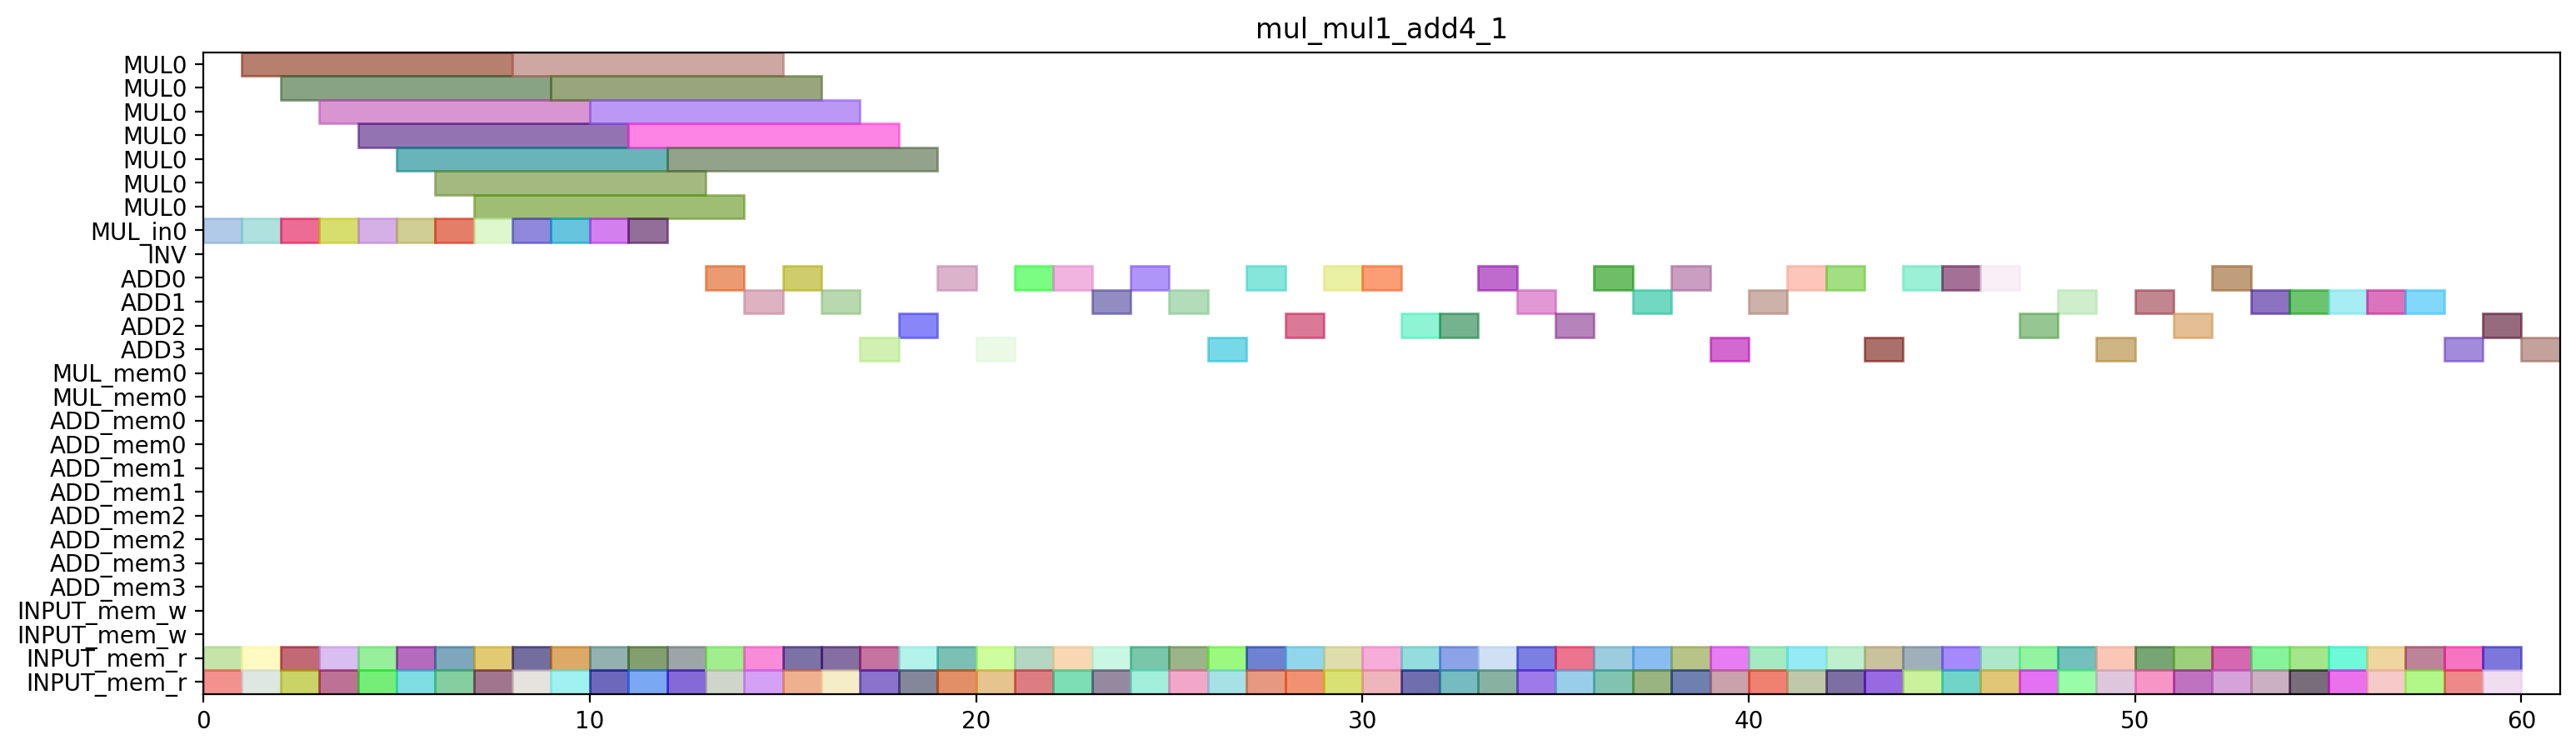

Python code for this plot:
from pyschedule import Scenario, solvers, plotters, alt

def solve_mul_mul1_add4_1(ConstStep, ExpStep):
	horizon = 141
	S=Scenario("mul_mul1_add4_1",horizon = horizon)

	# resource
	MUL = S.Resources('MUL', num=1, size=7)
	MUL_in = S.Resources('MUL_in', num=1)
	INV = S.Resource('INV')
	ADD = S.Resources('ADD', num=4, periods=range(1, horizon))
	MUL_mem = S.Resources('MUL_mem', num=1, size=2)
	ADD_mem = S.Resources('ADD_mem', num=4, size=2)
	INPUT_mem_w = S.Resource('INPUT_mem_w', size=2)
	INPUT_mem_r = S.Resource('INPUT_mem_r', size=2)

	# result of previous scheduling
	T2_1T1_in = S.Task('T2_1T1_in', length=1, delay_cost=1)
	S += T2_1T1_in >= 0
	T2_1T1_in += MUL_in[0]

	T2_1T1_mem0 = S.Task('T2_1T1_mem0', length=1, delay_cost=1)
	S += T2_1T1_mem0 >= 0
	T2_1T1_mem0 += INPUT_mem_r

	T2_1T1_mem1 = S.Task('T2_1T1_mem1', length=1, delay_cost=1)
	S += T2_1T1_mem1 >= 0
	T2_1T1_mem1 += INPUT_mem_r

	T2T1_in = S.Task('T2T1_in', length=1, delay_cost=1)
	S += T2T1_in >= 1
	T2T1_in += MUL_in[0]

	T2T1_mem0 = S.Task('T2T1_mem0', length=1, delay_cost=1)
	S += T2T1_mem0 >= 1
	T2T1_mem0 += INPUT_mem_r

	T2T1_mem1 = S.Task('T2T1_mem1', length=1, delay_cost=1)
	S += T2T1_mem1 >= 1
	T2T1_mem1 += INPUT_mem_r

	T2_1T1 = S.Task('T2_1T1', length=7, delay_cost=1)
	S += T2_1T1 >= 1
	T2_1T1 += MUL[0]

	T2T1 = S.Task('T2T1', length=7, delay_cost=1)
	S += T2T1 >= 2
	T2T1 += MUL[0]

	T2_1T0_in = S.Task('T2_1T0_in', length=1, delay_cost=1)
	S += T2_1T0_in >= 2
	T2_1T0_in += MUL_in[0]

	T2_1T0_mem0 = S.Task('T2_1T0_mem0', length=1, delay_cost=1)
	S += T2_1T0_mem0 >= 2
	T2_1T0_mem0 += INPUT_mem_r

	T2_1T0_mem1 = S.Task('T2_1T0_mem1', length=1, delay_cost=1)
	S += T2_1T0_mem1 >= 2
	T2_1T0_mem1 += INPUT_mem_r

	T1_T1_in = S.Task('T1_T1_in', length=1, delay_cost=1)
	S += T1_T1_in >= 3
	T1_T1_in += MUL_in[0]

	T1_T1_mem0 = S.Task('T1_T1_mem0', length=1, delay_cost=1)
	S += T1_T1_mem0 >= 3
	T1_T1_mem0 += INPUT_mem_r

	T1_T1_mem1 = S.Task('T1_T1_mem1', length=1, delay_cost=1)
	S += T1_T1_mem1 >= 3
	T1_T1_mem1 += INPUT_mem_r

	T2_1T0 = S.Task('T2_1T0', length=7, delay_cost=1)
	S += T2_1T0 >= 3
	T2_1T0 += MUL[0]

	T1T1_in = S.Task('T1T1_in', length=1, delay_cost=1)
	S += T1T1_in >= 4
	T1T1_in += MUL_in[0]

	T1T1_mem0 = S.Task('T1T1_mem0', length=1, delay_cost=1)
	S += T1T1_mem0 >= 4
	T1T1_mem0 += INPUT_mem_r

	T1T1_mem1 = S.Task('T1T1_mem1', length=1, delay_cost=1)
	S += T1T1_mem1 >= 4
	T1T1_mem1 += INPUT_mem_r

	T1_T1 = S.Task('T1_T1', length=7, delay_cost=1)
	S += T1_T1 >= 4
	T1_T1 += MUL[0]

	T1T0_in = S.Task('T1T0_in', length=1, delay_cost=1)
	S += T1T0_in >= 5
	T1T0_in += MUL_in[0]

	T1T0_mem0 = S.Task('T1T0_mem0', length=1, delay_cost=1)
	S += T1T0_mem0 >= 5
	T1T0_mem0 += INPUT_mem_r

	T1T0_mem1 = S.Task('T1T0_mem1', length=1, delay_cost=1)
	S += T1T0_mem1 >= 5
	T1T0_mem1 += INPUT_mem_r

	T1T1 = S.Task('T1T1', length=7, delay_cost=1)
	S += T1T1 >= 5
	T1T1 += MUL[0]

	T0_T1_in = S.Task('T0_T1_in', length=1, delay_cost=1)
	S += T0_T1_in >= 6
	T0_T1_in += MUL_in[0]

	T0_T1_mem0 = S.Task('T0_T1_mem0', length=1, delay_cost=1)
	S += T0_T1_mem0 >= 6
	T0_T1_mem0 += INPUT_mem_r

	T0_T1_mem1 = S.Task('T0_T1_mem1', length=1, delay_cost=1)
	S += T0_T1_mem1 >= 6
	T0_T1_mem1 += INPUT_mem_r

	T1T0 = S.Task('T1T0', length=7, delay_cost=1)
	S += T1T0 >= 6
	T1T0 += MUL[0]

	T0_T0_in = S.Task('T0_T0_in', length=1, delay_cost=1)
	S += T0_T0_in >= 7
	T0_T0_in += MUL_in[0]

	T0_T0_mem0 = S.Task('T0_T0_mem0', length=1, delay_cost=1)
	S += T0_T0_mem0 >= 7
	T0_T0_mem0 += INPUT_mem_r

	T0_T0_mem1 = S.Task('T0_T0_mem1', length=1, delay_cost=1)
	S += T0_T0_mem1 >= 7
	T0_T0_mem1 += INPUT_mem_r

	T0_T1 = S.Task('T0_T1', length=7, delay_cost=1)
	S += T0_T1 >= 7
	T0_T1 += MUL[0]

	T0T1_in = S.Task('T0T1_in', length=1, delay_cost=1)
	S += T0T1_in >= 8
	T0T1_in += MUL_in[0]

	T0T1_mem0 = S.Task('T0T1_mem0', length=1, delay_cost=1)
	S += T0T1_mem0 >= 8
	T0T1_mem0 += INPUT_mem_r

	T0T1_mem1 = S.Task('T0T1_mem1', length=1, delay_cost=1)
	S += T0T1_mem1 >= 8
	T0T1_mem1 += INPUT_mem_r

	T0_T0 = S.Task('T0_T0', length=7, delay_cost=1)
	S += T0_T0 >= 8
	T0_T0 += MUL[0]

	T0T1 = S.Task('T0T1', length=7, delay_cost=1)
	S += T0T1 >= 9
	T0T1 += MUL[0]

	T2T0_in = S.Task('T2T0_in', length=1, delay_cost=1)
	S += T2T0_in >= 9
	T2T0_in += MUL_in[0]

	T2T0_mem0 = S.Task('T2T0_mem0', length=1, delay_cost=1)
	S += T2T0_mem0 >= 9
	T2T0_mem0 += INPUT_mem_r

	T2T0_mem1 = S.Task('T2T0_mem1', length=1, delay_cost=1)
	S += T2T0_mem1 >= 9
	T2T0_mem1 += INPUT_mem_r

	T1_T0_in = S.Task('T1_T0_in', length=1, delay_cost=1)
	S += T1_T0_in >= 10
	T1_T0_in += MUL_in[0]

	T1_T0_mem0 = S.Task('T1_T0_mem0', length=1, delay_cost=1)
	S += T1_T0_mem0 >= 10
	T1_T0_mem0 += INPUT_mem_r

	T1_T0_mem1 = S.Task('T1_T0_mem1', length=1, delay_cost=1)
	S += T1_T0_mem1 >= 10
	T1_T0_mem1 += INPUT_mem_r

	T2T0 = S.Task('T2T0', length=7, delay_cost=1)
	S += T2T0 >= 10
	T2T0 += MUL[0]

	T0T0_in = S.Task('T0T0_in', length=1, delay_cost=1)
	S += T0T0_in >= 11
	T0T0_in += MUL_in[0]

	T0T0_mem0 = S.Task('T0T0_mem0', length=1, delay_cost=1)
	S += T0T0_mem0 >= 11
	T0T0_mem0 += INPUT_mem_r

	T0T0_mem1 = S.Task('T0T0_mem1', length=1, delay_cost=1)
	S += T0T0_mem1 >= 11
	T0T0_mem1 += INPUT_mem_r

	T1_T0 = S.Task('T1_T0', length=7, delay_cost=1)
	S += T1_T0 >= 11
	T1_T0 += MUL[0]

	T0T0 = S.Task('T0T0', length=7, delay_cost=1)
	S += T0T0 >= 12
	T0T0 += MUL[0]

	T2T2_mem0 = S.Task('T2T2_mem0', length=1, delay_cost=1)
	S += T2T2_mem0 >= 12
	T2T2_mem0 += INPUT_mem_r

	T2T2_mem1 = S.Task('T2T2_mem1', length=1, delay_cost=1)
	S += T2T2_mem1 >= 12
	T2T2_mem1 += INPUT_mem_r

	T2T2 = S.Task('T2T2', length=1, delay_cost=1)
	S += T2T2 >= 13
	T2T2 += ADD[0]

	T2T3_mem0 = S.Task('T2T3_mem0', length=1, delay_cost=1)
	S += T2T3_mem0 >= 13
	T2T3_mem0 += INPUT_mem_r

	T2T3_mem1 = S.Task('T2T3_mem1', length=1, delay_cost=1)
	S += T2T3_mem1 >= 13
	T2T3_mem1 += INPUT_mem_r

	T131_mem0 = S.Task('T131_mem0', length=1, delay_cost=1)
	S += T131_mem0 >= 14
	T131_mem0 += INPUT_mem_r

	T131_mem1 = S.Task('T131_mem1', length=1, delay_cost=1)
	S += T131_mem1 >= 14
	T131_mem1 += INPUT_mem_r

	T2T3 = S.Task('T2T3', length=1, delay_cost=1)
	S += T2T3 >= 14
	T2T3 += ADD[1]

	T130_mem0 = S.Task('T130_mem0', length=1, delay_cost=1)
	S += T130_mem0 >= 15
	T130_mem0 += INPUT_mem_r

	T130_mem1 = S.Task('T130_mem1', length=1, delay_cost=1)
	S += T130_mem1 >= 15
	T130_mem1 += INPUT_mem_r

	T131 = S.Task('T131', length=1, delay_cost=1)
	S += T131 >= 15
	T131 += ADD[0]

	T130 = S.Task('T130', length=1, delay_cost=1)
	S += T130 >= 16
	T130 += ADD[1]

	T6_1_mem0 = S.Task('T6_1_mem0', length=1, delay_cost=1)
	S += T6_1_mem0 >= 16
	T6_1_mem0 += INPUT_mem_r

	T6_1_mem1 = S.Task('T6_1_mem1', length=1, delay_cost=1)
	S += T6_1_mem1 >= 16
	T6_1_mem1 += INPUT_mem_r

	T1T3_mem0 = S.Task('T1T3_mem0', length=1, delay_cost=1)
	S += T1T3_mem0 >= 17
	T1T3_mem0 += INPUT_mem_r

	T1T3_mem1 = S.Task('T1T3_mem1', length=1, delay_cost=1)
	S += T1T3_mem1 >= 17
	T1T3_mem1 += INPUT_mem_r

	T6_1 = S.Task('T6_1', length=1, delay_cost=1)
	S += T6_1 >= 17
	T6_1 += ADD[3]

	T1T3 = S.Task('T1T3', length=1, delay_cost=1)
	S += T1T3 >= 18
	T1T3 += ADD[2]

	T5_51_mem0 = S.Task('T5_51_mem0', length=1, delay_cost=1)
	S += T5_51_mem0 >= 18
	T5_51_mem0 += INPUT_mem_r

	T5_51_mem1 = S.Task('T5_51_mem1', length=1, delay_cost=1)
	S += T5_51_mem1 >= 18
	T5_51_mem1 += INPUT_mem_r

	T30_mem0 = S.Task('T30_mem0', length=1, delay_cost=1)
	S += T30_mem0 >= 19
	T30_mem0 += INPUT_mem_r

	T30_mem1 = S.Task('T30_mem1', length=1, delay_cost=1)
	S += T30_mem1 >= 19
	T30_mem1 += INPUT_mem_r

	T5_51 = S.Task('T5_51', length=1, delay_cost=1)
	S += T5_51 >= 19
	T5_51 += ADD[0]

	T30 = S.Task('T30', length=1, delay_cost=1)
	S += T30 >= 20
	T30 += ADD[3]

	T40_mem0 = S.Task('T40_mem0', length=1, delay_cost=1)
	S += T40_mem0 >= 20
	T40_mem0 += INPUT_mem_r

	T40_mem1 = S.Task('T40_mem1', length=1, delay_cost=1)
	S += T40_mem1 >= 20
	T40_mem1 += INPUT_mem_r

	T40 = S.Task('T40', length=1, delay_cost=1)
	S += T40 >= 21
	T40 += ADD[0]

	T5_50_mem0 = S.Task('T5_50_mem0', length=1, delay_cost=1)
	S += T5_50_mem0 >= 21
	T5_50_mem0 += INPUT_mem_r

	T5_50_mem1 = S.Task('T5_50_mem1', length=1, delay_cost=1)
	S += T5_50_mem1 >= 21
	T5_50_mem1 += INPUT_mem_r

	T5_50 = S.Task('T5_50', length=1, delay_cost=1)
	S += T5_50 >= 22
	T5_50 += ADD[0]

	T6_0_mem0 = S.Task('T6_0_mem0', length=1, delay_cost=1)
	S += T6_0_mem0 >= 22
	T6_0_mem0 += INPUT_mem_r

	T6_0_mem1 = S.Task('T6_0_mem1', length=1, delay_cost=1)
	S += T6_0_mem1 >= 22
	T6_0_mem1 += INPUT_mem_r

	T5_41_mem0 = S.Task('T5_41_mem0', length=1, delay_cost=1)
	S += T5_41_mem0 >= 23
	T5_41_mem0 += INPUT_mem_r

	T5_41_mem1 = S.Task('T5_41_mem1', length=1, delay_cost=1)
	S += T5_41_mem1 >= 23
	T5_41_mem1 += INPUT_mem_r

	T6_0 = S.Task('T6_0', length=1, delay_cost=1)
	S += T6_0 >= 23
	T6_0 += ADD[1]

	T0T2_mem0 = S.Task('T0T2_mem0', length=1, delay_cost=1)
	S += T0T2_mem0 >= 24
	T0T2_mem0 += INPUT_mem_r

	T0T2_mem1 = S.Task('T0T2_mem1', length=1, delay_cost=1)
	S += T0T2_mem1 >= 24
	T0T2_mem1 += INPUT_mem_r

	T5_41 = S.Task('T5_41', length=1, delay_cost=1)
	S += T5_41 >= 24
	T5_41 += ADD[0]

	T0T2 = S.Task('T0T2', length=1, delay_cost=1)
	S += T0T2 >= 25
	T0T2 += ADD[1]

	T5_40_mem0 = S.Task('T5_40_mem0', length=1, delay_cost=1)
	S += T5_40_mem0 >= 25
	T5_40_mem0 += INPUT_mem_r

	T5_40_mem1 = S.Task('T5_40_mem1', length=1, delay_cost=1)
	S += T5_40_mem1 >= 25
	T5_40_mem1 += INPUT_mem_r

	T4_61_mem0 = S.Task('T4_61_mem0', length=1, delay_cost=1)
	S += T4_61_mem0 >= 26
	T4_61_mem0 += INPUT_mem_r

	T4_61_mem1 = S.Task('T4_61_mem1', length=1, delay_cost=1)
	S += T4_61_mem1 >= 26
	T4_61_mem1 += INPUT_mem_r

	T5_40 = S.Task('T5_40', length=1, delay_cost=1)
	S += T5_40 >= 26
	T5_40 += ADD[3]

	T4_51_mem0 = S.Task('T4_51_mem0', length=1, delay_cost=1)
	S += T4_51_mem0 >= 27
	T4_51_mem0 += INPUT_mem_r

	T4_51_mem1 = S.Task('T4_51_mem1', length=1, delay_cost=1)
	S += T4_51_mem1 >= 27
	T4_51_mem1 += INPUT_mem_r

	T4_61 = S.Task('T4_61', length=1, delay_cost=1)
	S += T4_61 >= 27
	T4_61 += ADD[0]

	T2_1T3_mem0 = S.Task('T2_1T3_mem0', length=1, delay_cost=1)
	S += T2_1T3_mem0 >= 28
	T2_1T3_mem0 += INPUT_mem_r

	T2_1T3_mem1 = S.Task('T2_1T3_mem1', length=1, delay_cost=1)
	S += T2_1T3_mem1 >= 28
	T2_1T3_mem1 += INPUT_mem_r

	T4_51 = S.Task('T4_51', length=1, delay_cost=1)
	S += T4_51 >= 28
	T4_51 += ADD[2]

	T2_1T3 = S.Task('T2_1T3', length=1, delay_cost=1)
	S += T2_1T3 >= 29
	T2_1T3 += ADD[0]

	T4_60_mem0 = S.Task('T4_60_mem0', length=1, delay_cost=1)
	S += T4_60_mem0 >= 29
	T4_60_mem0 += INPUT_mem_r

	T4_60_mem1 = S.Task('T4_60_mem1', length=1, delay_cost=1)
	S += T4_60_mem1 >= 29
	T4_60_mem1 += INPUT_mem_r

	T4_50_mem0 = S.Task('T4_50_mem0', length=1, delay_cost=1)
	S += T4_50_mem0 >= 30
	T4_50_mem0 += INPUT_mem_r

	T4_50_mem1 = S.Task('T4_50_mem1', length=1, delay_cost=1)
	S += T4_50_mem1 >= 30
	T4_50_mem1 += INPUT_mem_r

	T4_60 = S.Task('T4_60', length=1, delay_cost=1)
	S += T4_60 >= 30
	T4_60 += ADD[0]

	T3_31_mem0 = S.Task('T3_31_mem0', length=1, delay_cost=1)
	S += T3_31_mem0 >= 31
	T3_31_mem0 += INPUT_mem_r

	T3_31_mem1 = S.Task('T3_31_mem1', length=1, delay_cost=1)
	S += T3_31_mem1 >= 31
	T3_31_mem1 += INPUT_mem_r

	T4_50 = S.Task('T4_50', length=1, delay_cost=1)
	S += T4_50 >= 31
	T4_50 += ADD[2]

	T2_1T2_mem0 = S.Task('T2_1T2_mem0', length=1, delay_cost=1)
	S += T2_1T2_mem0 >= 32
	T2_1T2_mem0 += INPUT_mem_r

	T2_1T2_mem1 = S.Task('T2_1T2_mem1', length=1, delay_cost=1)
	S += T2_1T2_mem1 >= 32
	T2_1T2_mem1 += INPUT_mem_r

	T3_31 = S.Task('T3_31', length=1, delay_cost=1)
	S += T3_31 >= 32
	T3_31 += ADD[2]

	T1_T3_mem0 = S.Task('T1_T3_mem0', length=1, delay_cost=1)
	S += T1_T3_mem0 >= 33
	T1_T3_mem0 += INPUT_mem_r

	T1_T3_mem1 = S.Task('T1_T3_mem1', length=1, delay_cost=1)
	S += T1_T3_mem1 >= 33
	T1_T3_mem1 += INPUT_mem_r

	T2_1T2 = S.Task('T2_1T2', length=1, delay_cost=1)
	S += T2_1T2 >= 33
	T2_1T2 += ADD[0]

	T1T2_mem0 = S.Task('T1T2_mem0', length=1, delay_cost=1)
	S += T1T2_mem0 >= 34
	T1T2_mem0 += INPUT_mem_r

	T1T2_mem1 = S.Task('T1T2_mem1', length=1, delay_cost=1)
	S += T1T2_mem1 >= 34
	T1T2_mem1 += INPUT_mem_r

	T1_T3 = S.Task('T1_T3', length=1, delay_cost=1)
	S += T1_T3 >= 34
	T1_T3 += ADD[1]

	T1T2 = S.Task('T1T2', length=1, delay_cost=1)
	S += T1T2 >= 35
	T1T2 += ADD[2]

	T3_30_mem0 = S.Task('T3_30_mem0', length=1, delay_cost=1)
	S += T3_30_mem0 >= 35
	T3_30_mem0 += INPUT_mem_r

	T3_30_mem1 = S.Task('T3_30_mem1', length=1, delay_cost=1)
	S += T3_30_mem1 >= 35
	T3_30_mem1 += INPUT_mem_r

	T1_T2_mem0 = S.Task('T1_T2_mem0', length=1, delay_cost=1)
	S += T1_T2_mem0 >= 36
	T1_T2_mem0 += INPUT_mem_r

	T1_T2_mem1 = S.Task('T1_T2_mem1', length=1, delay_cost=1)
	S += T1_T2_mem1 >= 36
	T1_T2_mem1 += INPUT_mem_r

	T3_30 = S.Task('T3_30', length=1, delay_cost=1)
	S += T3_30 >= 36
	T3_30 += ADD[0]

	T0_T3_mem0 = S.Task('T0_T3_mem0', length=1, delay_cost=1)
	S += T0_T3_mem0 >= 37
	T0_T3_mem0 += INPUT_mem_r

	T0_T3_mem1 = S.Task('T0_T3_mem1', length=1, delay_cost=1)
	S += T0_T3_mem1 >= 37
	T0_T3_mem1 += INPUT_mem_r

	T1_T2 = S.Task('T1_T2', length=1, delay_cost=1)
	S += T1_T2 >= 37
	T1_T2 += ADD[1]

	T0_T3 = S.Task('T0_T3', length=1, delay_cost=1)
	S += T0_T3 >= 38
	T0_T3 += ADD[0]

	T31_mem0 = S.Task('T31_mem0', length=1, delay_cost=1)
	S += T31_mem0 >= 38
	T31_mem0 += INPUT_mem_r

	T31_mem1 = S.Task('T31_mem1', length=1, delay_cost=1)
	S += T31_mem1 >= 38
	T31_mem1 += INPUT_mem_r

	T0_T2_mem0 = S.Task('T0_T2_mem0', length=1, delay_cost=1)
	S += T0_T2_mem0 >= 39
	T0_T2_mem0 += INPUT_mem_r

	T0_T2_mem1 = S.Task('T0_T2_mem1', length=1, delay_cost=1)
	S += T0_T2_mem1 >= 39
	T0_T2_mem1 += INPUT_mem_r

	T31 = S.Task('T31', length=1, delay_cost=1)
	S += T31 >= 39
	T31 += ADD[3]

	T0_T2 = S.Task('T0_T2', length=1, delay_cost=1)
	S += T0_T2 >= 40
	T0_T2 += ADD[1]

	T61_mem0 = S.Task('T61_mem0', length=1, delay_cost=1)
	S += T61_mem0 >= 40
	T61_mem0 += INPUT_mem_r

	T61_mem1 = S.Task('T61_mem1', length=1, delay_cost=1)
	S += T61_mem1 >= 40
	T61_mem1 += INPUT_mem_r

	T60_mem0 = S.Task('T60_mem0', length=1, delay_cost=1)
	S += T60_mem0 >= 41
	T60_mem0 += INPUT_mem_r

	T60_mem1 = S.Task('T60_mem1', length=1, delay_cost=1)
	S += T60_mem1 >= 41
	T60_mem1 += INPUT_mem_r

	T61 = S.Task('T61', length=1, delay_cost=1)
	S += T61 >= 41
	T61 += ADD[0]

	T5_1_mem0 = S.Task('T5_1_mem0', length=1, delay_cost=1)
	S += T5_1_mem0 >= 42
	T5_1_mem0 += INPUT_mem_r

	T5_1_mem1 = S.Task('T5_1_mem1', length=1, delay_cost=1)
	S += T5_1_mem1 >= 42
	T5_1_mem1 += INPUT_mem_r

	T60 = S.Task('T60', length=1, delay_cost=1)
	S += T60 >= 42
	T60 += ADD[0]

	T0T3_mem0 = S.Task('T0T3_mem0', length=1, delay_cost=1)
	S += T0T3_mem0 >= 43
	T0T3_mem0 += INPUT_mem_r

	T0T3_mem1 = S.Task('T0T3_mem1', length=1, delay_cost=1)
	S += T0T3_mem1 >= 43
	T0T3_mem1 += INPUT_mem_r

	T5_1 = S.Task('T5_1', length=1, delay_cost=1)
	S += T5_1 >= 43
	T5_1 += ADD[3]

	T0T3 = S.Task('T0T3', length=1, delay_cost=1)
	S += T0T3 >= 44
	T0T3 += ADD[0]

	T5_0_mem0 = S.Task('T5_0_mem0', length=1, delay_cost=1)
	S += T5_0_mem0 >= 44
	T5_0_mem0 += INPUT_mem_r

	T5_0_mem1 = S.Task('T5_0_mem1', length=1, delay_cost=1)
	S += T5_0_mem1 >= 44
	T5_0_mem1 += INPUT_mem_r

	T51_mem0 = S.Task('T51_mem0', length=1, delay_cost=1)
	S += T51_mem0 >= 45
	T51_mem0 += INPUT_mem_r

	T51_mem1 = S.Task('T51_mem1', length=1, delay_cost=1)
	S += T51_mem1 >= 45
	T51_mem1 += INPUT_mem_r

	T5_0 = S.Task('T5_0', length=1, delay_cost=1)
	S += T5_0 >= 45
	T5_0 += ADD[0]

	T50_mem0 = S.Task('T50_mem0', length=1, delay_cost=1)
	S += T50_mem0 >= 46
	T50_mem0 += INPUT_mem_r

	T50_mem1 = S.Task('T50_mem1', length=1, delay_cost=1)
	S += T50_mem1 >= 46
	T50_mem1 += INPUT_mem_r

	T51 = S.Task('T51', length=1, delay_cost=1)
	S += T51 >= 46
	T51 += ADD[0]

	T4_1_mem0 = S.Task('T4_1_mem0', length=1, delay_cost=1)
	S += T4_1_mem0 >= 47
	T4_1_mem0 += INPUT_mem_r

	T4_1_mem1 = S.Task('T4_1_mem1', length=1, delay_cost=1)
	S += T4_1_mem1 >= 47
	T4_1_mem1 += INPUT_mem_r

	T50 = S.Task('T50', length=1, delay_cost=1)
	S += T50 >= 47
	T50 += ADD[2]

	T4_0_mem0 = S.Task('T4_0_mem0', length=1, delay_cost=1)
	S += T4_0_mem0 >= 48
	T4_0_mem0 += INPUT_mem_r

	T4_0_mem1 = S.Task('T4_0_mem1', length=1, delay_cost=1)
	S += T4_0_mem1 >= 48
	T4_0_mem1 += INPUT_mem_r

	T4_1 = S.Task('T4_1', length=1, delay_cost=1)
	S += T4_1 >= 48
	T4_1 += ADD[1]

	T41_mem0 = S.Task('T41_mem0', length=1, delay_cost=1)
	S += T41_mem0 >= 49
	T41_mem0 += INPUT_mem_r

	T41_mem1 = S.Task('T41_mem1', length=1, delay_cost=1)
	S += T41_mem1 >= 49
	T41_mem1 += INPUT_mem_r

	T4_0 = S.Task('T4_0', length=1, delay_cost=1)
	S += T4_0 >= 49
	T4_0 += ADD[3]

	T41 = S.Task('T41', length=1, delay_cost=1)
	S += T41 >= 50
	T41 += ADD[1]


	# new tasks
	T140 = S.Task('T140', length=1, delay_cost=1)
	T140 += alt(ADD)

	T140_mem0 = S.Task('T140_mem0', length=1, delay_cost=1)
	T140_mem0 += INPUT_mem_r
	S += T140_mem0<=T140

	T140_mem1 = S.Task('T140_mem1', length=1, delay_cost=1)
	T140_mem1 += INPUT_mem_r
	S += T140_mem1<=T140

	T141 = S.Task('T141', length=1, delay_cost=1)
	T141 += alt(ADD)

	T141_mem0 = S.Task('T141_mem0', length=1, delay_cost=1)
	T141_mem0 += INPUT_mem_r
	S += T141_mem0<=T141

	T141_mem1 = S.Task('T141_mem1', length=1, delay_cost=1)
	T141_mem1 += INPUT_mem_r
	S += T141_mem1<=T141

	T150 = S.Task('T150', length=1, delay_cost=1)
	T150 += alt(ADD)

	T150_mem0 = S.Task('T150_mem0', length=1, delay_cost=1)
	T150_mem0 += INPUT_mem_r
	S += T150_mem0<=T150

	T150_mem1 = S.Task('T150_mem1', length=1, delay_cost=1)
	T150_mem1 += INPUT_mem_r
	S += T150_mem1<=T150

	T151 = S.Task('T151', length=1, delay_cost=1)
	T151 += alt(ADD)

	T151_mem0 = S.Task('T151_mem0', length=1, delay_cost=1)
	T151_mem0 += INPUT_mem_r
	S += T151_mem0<=T151

	T151_mem1 = S.Task('T151_mem1', length=1, delay_cost=1)
	T151_mem1 += INPUT_mem_r
	S += T151_mem1<=T151

	T160 = S.Task('T160', length=1, delay_cost=1)
	T160 += alt(ADD)

	T160_mem0 = S.Task('T160_mem0', length=1, delay_cost=1)
	T160_mem0 += INPUT_mem_r
	S += T160_mem0<=T160

	T160_mem1 = S.Task('T160_mem1', length=1, delay_cost=1)
	T160_mem1 += INPUT_mem_r
	S += T160_mem1<=T160

	T161 = S.Task('T161', length=1, delay_cost=1)
	T161 += alt(ADD)

	T161_mem0 = S.Task('T161_mem0', length=1, delay_cost=1)
	T161_mem0 += INPUT_mem_r
	S += T161_mem0<=T161

	T161_mem1 = S.Task('T161_mem1', length=1, delay_cost=1)
	T161_mem1 += INPUT_mem_r
	S += T161_mem1<=T161

	T170 = S.Task('T170', length=1, delay_cost=1)
	T170 += alt(ADD)

	T170_mem0 = S.Task('T170_mem0', length=1, delay_cost=1)
	T170_mem0 += INPUT_mem_r
	S += T170_mem0<=T170

	T170_mem1 = S.Task('T170_mem1', length=1, delay_cost=1)
	T170_mem1 += INPUT_mem_r
	S += T170_mem1<=T170

	T171 = S.Task('T171', length=1, delay_cost=1)
	T171 += alt(ADD)

	T171_mem0 = S.Task('T171_mem0', length=1, delay_cost=1)
	T171_mem0 += INPUT_mem_r
	S += T171_mem0<=T171

	T171_mem1 = S.Task('T171_mem1', length=1, delay_cost=1)
	T171_mem1 += INPUT_mem_r
	S += T171_mem1<=T171

	T180 = S.Task('T180', length=1, delay_cost=1)
	T180 += alt(ADD)

	T180_mem0 = S.Task('T180_mem0', length=1, delay_cost=1)
	T180_mem0 += INPUT_mem_r
	S += T180_mem0<=T180

	T180_mem1 = S.Task('T180_mem1', length=1, delay_cost=1)
	T180_mem1 += INPUT_mem_r
	S += T180_mem1<=T180

	T181 = S.Task('T181', length=1, delay_cost=1)
	T181 += alt(ADD)

	T181_mem0 = S.Task('T181_mem0', length=1, delay_cost=1)
	T181_mem0 += INPUT_mem_r
	S += T181_mem0<=T181

	T181_mem1 = S.Task('T181_mem1', length=1, delay_cost=1)
	T181_mem1 += INPUT_mem_r
	S += T181_mem1<=T181

	solvers.mip.solve(S,msg=1,kind='CPLEX',ratio_gap=1.01, time_limit=3600)

	solution = [['hoge']*len(S.solution()[1]) for i in range(len(S.solution()))]
	for i in range(len(S.solution())):
		for j in range(len(S.solution()[i])):
			solution[i][j]=str(S.solution()[i][j])
	print(solution)

	cycles = int(solution[-1][3])

	pic_file_name = "mul_mul1_add4/mul_mul1_add4_1.png"
	if(S.solution() != []):
		plotters.matplotlib.plot(S,img_filename=pic_file_name, vertical_text=True, fig_size=(cycles*0.25+3, 5), show_task_labels=False)

	return solution

if __name__ == "__main__":
	solution = solve_mul_mul1_add4_1(0, 0)
